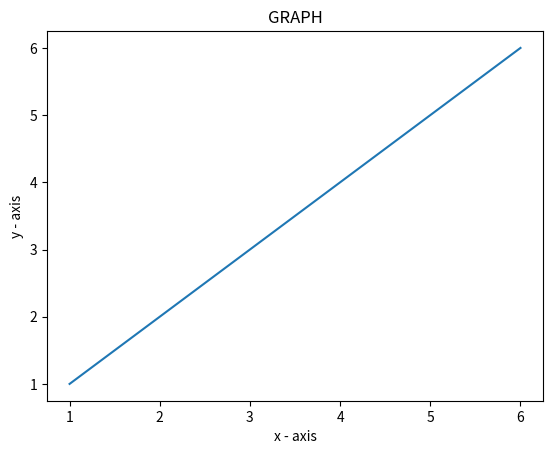

Source code (Python):
import matplotlib.pyplot as plt
  
x = [1,2,3,4,5,6]
y = [1,2,3,4,5,6]
plt.plot(x, y)
plt.xlabel('x - axis')
plt.ylabel('y - axis')
plt.title('GRAPH')
plt.show()
